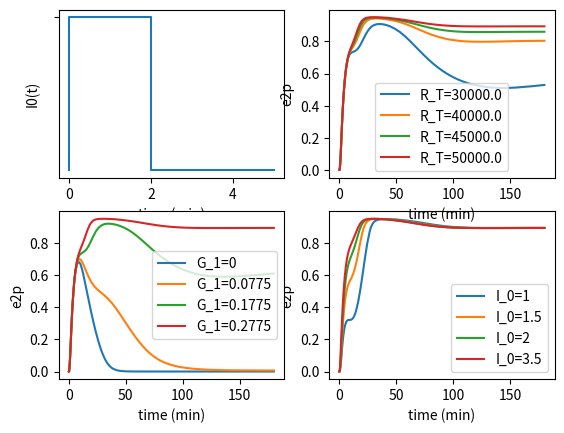

This figure's Python source: (Note: this script raises an exception after producing the figure.)
import numpy as np
import scipy.constants
from scipy.integrate import solve_ivp
import matplotlib.pyplot as plt


class ODESolving:

    def __init__(self, params=None, verbose=False):
        # **Ligand Binding**
        # Units
        if params is None:
            params = {}
        minute = 1
        molecules = 1
        cm = 1
        mole = scipy.constants.N_A * molecules
        litre = 1000 * cm ** 3
        M = mole / litre
        r_cell = 5e-4  # cm
        A = 2 * np.pi * (r_cell ** 2)  # cm^2
        cell = A
        second = minute / 60

        # Parameter values
        self.params = {}
        self.units = {}
        self.params['k_c'], self.units['k_c'] = 0.2, "1/minute"
        self.params['k_e'], self.units['k_e'] = 0.1, "1/minute"

        self.params['k_off'], self.units['k_off'] = 0.1, "1 / minute"
        self.params['k_on'], self.units['k_on'] = 1e8, "1 / (minute * M)"
        self.params['K_d'], self.units['K_d'] = None, "M"

        self.params['Q'], self.units['Q'] = 3e3, "molecules / minute / cell"
        self.params['D'], self.units['D'] = 1e-6, "cm ** 2 / second"
        self.params['Au'], self.units['Au'] = None, ""

        self.params['R_T'], self.units['R_T'] = 5e4, "molecules /cell"
        self.params['S'], self.units['S'] = None, "molecules /cell /minute"
        self.params['Da'], self.units['Da'] = None, ""

        self.params['k_on_D'], self.units['k_on_D'] = 0.1, "1/(M*minute)"
        self.params['k_off_D'], self.units['k_off_D'] = 1e7, "1/minute"
        self.params['B'], self.units['B'] = 1e-7, "M"
        self.params['k_plus'], self.units['k_plus'] = None, ""
        self.params['k_minus'], self.units['k_minus'] = None, ""
        self.params['W'], self.units['W'] = None, ""

        # **Protease activation**
        self.params['k_c_P'], self.units['k_c_P'] = 0.02, "1/minute"
        self.params['k_e_P'], self.units['k_e_P'] = 0.1, "1/minute"
        self.params['k_a_P'], self.units['k_a_P'] = 0.5, "1/minute"
        self.params['k_abase_P'], self.units['k_abase_P'] = 1e-3, "1/minute"
        self.params['nu'], self.units['nu'] = None, ""

        # **Signalling cascade**
        self.params['G_4'], self.units['G_4'] = 1, ""
        self.params['V_m1'], self.units['V_m1'] = 0.5, ""  # or 1?
        self.params['V_m2'], self.units['V_m2'] = 0.15, ""
        self.params['V_m3'], self.units['V_m3'] = 0.15, ""
        self.params['V_m4'], self.units['V_m4'] = 0.15, ""
        self.params['V_m5'], self.units['V_m5'] = 0.25, ""
        self.params['V_m6'], self.units['V_m6'] = 0.05, ""

        K_mj = [0.2] * 6
        K_mj_units = [""] * 6
        self.params['K_m1'], self.params['K_m2'], self.params['K_m3'], self.params['K_m4'], self.params['K_m5'], \
        self.params['K_m6'] = K_mj
        self.units['K_m1'], self.units['K_m2'], self.units['K_m3'], self.units['K_m4'], self.units['K_m5'], self.units[
            'K_m6'] = K_mj_units

        self.params['amplitude'], self.units['amplitude'] = 2.5, ""

        # **Coupled**
        self.params['G_1'], self.units['G_1'] = 0.3, ""
        self.params['G_2'], self.units['G_2'] = 5e-4, ""
        self.params['G_3'], self.units['G_3'] = 1, ""

        for parameter in params:
            if parameter in self.params:
                self.params[parameter] = params[parameter]
            else:
                print(parameter + " is not used calculations. Please check spelling.")

        if 'K_d' not in params:
            self.params['K_d'] = self.params['k_off'] / self.params['k_on']
        if 'Au' not in params:
            self.params['Au'] = (self.params['Q'] * (molecules / minute / cell) * r_cell * cm) / (
                    self.params['D'] * (cm ** 2 / second) * self.params['K_d'] * M)
        if 'S' not in params:
            self.params['S'] = self.params['R_T'] * self.params['k_c']
        if 'Da' not in params:
            self.params['Da'] = (self.params['k_on'] * (1 / (minute * M)) * r_cell * (cm) * self.params['S'] * (
                    molecules / (cell * minute))) / (
                                        self.params['k_c'] * (1 / minute) * self.params['D'] * (cm ** 2 / second))
        if 'k_plus' not in params:
            self.params['k_plus'] = (self.params['k_on_D'] * (1 / (M * minute)) * self.params['B'] * (M) * (
                    r_cell * (cm)) ** 2) / (self.params['D'] * (cm ** 2 / second))
        if 'k_minus' not in params:
            self.params['k_minus'] = (self.params['k_off_D'] * (1 / minute) * (r_cell * cm) ** 2) / (
                    self.params['D'] * (cm ** 2 / second))
        if 'W' not in params:
            self.params['W'] = (1 + np.power(self.params['k_plus'] + self.params['k_minus'], 0.5)) / (
                    1 + (self.params['k_minus'] / np.power(self.params['k_plus'] + self.params['k_minus'], 0.5)))
        if 'nu' not in params:
            self.params['nu'] = self.params['k_a_P'] / self.params['k_e_P']
        #
        # if verbose:
        #     for parameter in self.params:
        #         print(parameter, "=", self.params[parameter], self.units[parameter])

        if verbose:
            print('[')
            for parameter in self.params:
                print('[0,  upper_multiplier *', self.params[parameter], ']  # ', parameter)
            print(']')
        # if verbose:
        #     print('[')
        #     for parameter in self.params:
        #         print('"' + parameter + '", ')
        #     print(']')

    def increasing_input(self, t):
        if t < 20:
            return 0
        else:
            return (t - 20) * (self.params['amplitude'] / 160.0)

    def pulse_input(self, t):
        if 0.0 <= t <= 2.0:
            return self.params['amplitude']
        else:
            return 0

    def steady_input(self, t):
        return self.params['amplitude']

    def receptor_dydt(self, t, R_V, Au):
        R = R_V[0]
        C = R_V[1]
        dot_R = -self.params['k_off'] * R * (Au + self.params['Da'] * C) / (self.params['W'] + self.params['Da'] * R) + \
                self.params['k_c'] * (1 - R) + self.params['k_off'] * C
        dot_C = self.params['k_off'] * R * (Au + self.params['Da'] * C) / (self.params['W'] + self.params['Da'] * R) - (
                self.params['k_e'] + self.params['k_off']) * C
        return [dot_R, dot_C]

    def protease_dydt(self, t, P_V, nu):
        P = P_V[0]
        P_a = P_V[1]
        dot_P = self.params['k_c_P'] * (1 - P) - self.params['k_e_P'] * nu * P
        dot_P_a = self.params['k_e_P'] * nu * P - self.params['k_e_P'] * P_a
        return [dot_P, dot_P_a]

    def cascade2_dydt(self, t, E_V, I):
        e1p = E_V[0]
        e2p = E_V[1]
        dot_e1p = (I(t) / (1 + self.params['G_4'] * e2p)) * self.params['V_m1'] * (1 - e1p) / (
                self.params['K_m1'] + 1 - e1p) - (self.params['V_m2'] * e1p) / (self.params['K_m2'] + e1p)
        dot_e2p = self.params['V_m5'] * e1p * (1 - e2p) / (self.params['K_m5'] + 1 - e2p) - self.params[
            'V_m6'] * e2p / (self.params['K_m6'] + e2p)
        return [dot_e1p, dot_e2p]

    def cascade3_dydt(self, t, E_V, I):
        e1p = E_V[0]
        e2p = E_V[1]
        e3p = E_V[2]
        dot_e1p = (I(t) / (1 + self.params['G_4'] * e3p)) * self.params['V_m1'] * (1 - e1p) / (
                self.params['K_m1'] + 1 - e1p) - (self.params['V_m2'] * e1p) / (self.params['K_m2'] + e1p)
        dot_e2p = self.params['V_m3'] * e1p * (1 - e2p) / (self.params['K_m3'] + 1 - e2p) - self.params[
            'V_m4'] * e2p / (self.params['K_m4'] + e2p)
        dot_e3p = self.params['V_m5'] * e2p * (1 - e3p) / (self.params['K_m5'] + 1 - e3p) - self.params[
            'V_m6'] * e3p / (self.params['K_m6'] + e3p)
        return [dot_e1p, dot_e2p, dot_e3p]

    def cascade4_dydt(self, t, E_V, I):
        e1p = E_V[0]
        e2p = E_V[1]
        e3p = E_V[2]
        e4p = E_V[3]
        dot_e1p = (I(t) / (1 + self.params['G_4'] * e4p)) * self.params['V_m1'] * (1 - e1p) / (
                self.params['K_m1'] + 1 - e1p) - (self.params['V_m2'] * e1p) / (self.params['K_m2'] + e1p)
        dot_e2p = self.params['V_m3'] * e1p * (1 - e2p) / (self.params['K_m3'] + 1 - e2p) - self.params[
            'V_m4'] * e2p / (self.params['K_m4'] + e2p)
        dot_e3p = self.params['V_m3'] * e2p * (1 - e3p) / (self.params['K_m3'] + 1 - e3p) - self.params[
            'V_m4'] * e3p / (self.params['K_m4'] + e3p)
        dot_e4p = self.params['V_m5'] * e3p * (1 - e4p) / (self.params['K_m5'] + 1 - e4p) - self.params[
            'V_m6'] * e4p / (self.params['K_m6'] + e4p)
        return [dot_e1p, dot_e2p, dot_e3p, dot_e4p]

    def coupled2_dydt(self, t, A_V, function='pulse_input'):
        R = A_V[0]
        C = A_V[1]
        P = A_V[2]
        P_a = A_V[3]
        e1p = A_V[4]
        e2p = A_V[5]
        Au = self.params['G_1'] * P_a
        nu = self.params['k_abase_P'] / self.params['k_e_P'] + self.params['G_3'] * e2p

        # print('Au =', Au)
        # print('nu =', nu)

        def I(t):
            I = getattr(self, function)(t) + self.params['G_2'] * self.params['R_T'] * C
            return I

        dotR_C = np.asarray(self.receptor_dydt(t, [R, C], Au))
        dotP_Pa = np.asarray(self.protease_dydt(t, [P, P_a], nu))
        dotE = np.asarray(self.cascade2_dydt(t, [e1p, e2p], I))
        dot_all = np.concatenate((dotR_C, dotP_Pa, dotE))
        return dot_all

    def coupled3_dydt(self, t, A_V, function='pulse_input'):
        R = A_V[0]
        C = A_V[1]
        P = A_V[2]
        P_a = A_V[3]
        e1p = A_V[4]
        e2p = A_V[5]
        e3p = A_V[6]
        Au = self.params['G_1'] * P_a
        nu = self.params['k_abase_P'] / self.params['k_e_P'] + self.params['G_3'] * e3p

        # print('Au =', Au)
        # print('nu =', nu)

        def I(t):
            I = getattr(self, function)(t) + self.params['G_2'] * self.params['R_T'] * C
            return I

        dotR_C = np.asarray(self.receptor_dydt(t, [R, C], Au))
        dotP_Pa = np.asarray(self.protease_dydt(t, [P, P_a], nu))
        dotE = np.asarray(self.cascade3_dydt(t, [e1p, e2p, e3p], I))
        dot_all = np.concatenate((dotR_C, dotP_Pa, dotE))
        return dot_all

    def coupled4_dydt(self, t, A_V, function='pulse_input'):
        R = A_V[0]
        C = A_V[1]
        P = A_V[2]
        P_a = A_V[3]
        e1p = A_V[4]
        e2p = A_V[5]
        e3p = A_V[6]
        e4p = A_V[7]
        Au = self.params['G_1'] * P_a
        nu = self.params['k_abase_P'] / self.params['k_e_P'] + self.params['G_3'] * e4p

        # print('Au =', Au)
        # print('nu =', nu)

        def I(t):
            I = getattr(self, function)(t) + self.params['G_2'] * self.params['R_T'] * C
            return I

        dotR_C = np.asarray(self.receptor_dydt(t, [R, C], Au))
        dotP_Pa = np.asarray(self.protease_dydt(t, [P, P_a], nu))
        dotE = np.asarray(self.cascade4_dydt(t, [e1p, e2p, e3p, e4p], I))
        dot_all = np.concatenate((dotR_C, dotP_Pa, dotE))
        return dot_all

    def solve(self, equations='coupled3', verbose=False, cascade_input='pulse_input', times=None):
        if equations == 'coupled2':
            if verbose:
                print('Solving coupled equations')
            V_0 = [1, 0, 1, 0, 0, 0]
            sol = solve_ivp(self.coupled2_dydt, (0, 180), V_0, args=(cascade_input,), method='LSODA', t_eval=times)
            if verbose:
                print('Solved coupled equations with steady state:', sol.y[:, -1])
            return sol

        if equations == 'coupled3':
            if verbose:
                print('Solving coupled equations')
            V_0 = [1, 0, 1, 0, 0, 0, 0]
            sol = solve_ivp(self.coupled3_dydt, (0, 180), V_0, args=(cascade_input,), method='LSODA', t_eval=times)
            if verbose:
                print('Solved coupled equations with steady state:', sol.y[:, -1])
            return sol

        if equations == 'coupled4':
            if verbose:
                print('Solving coupled equations')
            V_0 = [1, 0, 1, 0, 0, 0, 0, 0]
            sol = solve_ivp(self.coupled4_dydt, (0, 180), V_0, args=(cascade_input,), method='LSODA', t_eval=times)
            if verbose:
                print('Solved coupled equations with steady state:', sol.y[:, -1])
            return sol

        if equations == 'receptor':
            if verbose:
                print('Solving receptor equations')
            V_0 = [1, 0]
            sol = solve_ivp(self.receptor_dydt, (0, 180), V_0, args=(self.params['Au'],), method='LSODA', t_eval=times)
            if verbose:
                print('Solved receptor equations with steady state:', sol.y[:, -1])
            return sol

        if equations == 'protease':
            if verbose:
                print('Solving protease equations')
            V_0 = [1, 0]
            sol = solve_ivp(self.protease_dydt, (0, 180), V_0, args=(self.params['nu'],), method='LSODA', t_eval=times)
            if verbose:
                print('Solved protease equations with steady state:', sol.y[:, -1])
            return sol

        if equations == 'cascade3':
            if verbose:
                print('Solving signalling cascade equations with 3 enzymes')
            V_0 = [0, 0, 0]
            sol = solve_ivp(self.cascade3_dydt, (0, 180), V_0, args=(getattr(self, cascade_input),), method='LSODA',
                            t_eval=times)
            if verbose:
                print('Solved signalling cascade equations with steady state:', sol.y[:, -1])
            return sol

        if equations == 'cascade4':
            if verbose:
                print('Solving signalling cascade equations with 3 enzymes')
            V_0 = [0, 0, 0, 0]
            sol = solve_ivp(self.cascade4_dydt, (0, 180), V_0, args=(getattr(self, cascade_input),), method='LSODA',
                            t_eval=times)
            if verbose:
                print('Solved signalling cascade equations with steady state:', sol.y[:, -1])
            return sol

        if equations == 'cascade2':
            if verbose:
                print('Solving signalling cascade equations with 2 enzymes')
            V_0 = [0, 0]
            sol = solve_ivp(self.cascade2_dydt, (0, 180), V_0, args=(getattr(self, cascade_input),), method='LSODA',
                            t_eval=times)
            if verbose:
                print('Solved signalling cascade equations with steady state:', sol.y[:, -1])
            return sol


def plot_figs(cycles=3):

    sensible_params = {'amplitude': 2.5, 'G_1': 0.2775, 'R_T': 5e4}
    variable_labels = ['R bar', 'C bar', 'P bar', 'P_a bar', 'e1p', 'e2p', 'e3p', 'e4p']
    last_index = cycles+3
    equation = 'coupled' + str(cycles)

    # ode_to_graph = ODESolving(params=sensible_params, verbose=True)
    # sol = ode_to_graph.solve(equations=equation)
    # for i in range(0, last_index+1):
    #     plt.plot(sol.t[:], sol.y[i, :], label=variable_labels[i])
    # plt.legend(loc='best')
    # plt.xlabel('t')
    # plt.grid()
    # plt.show()

    exponents = np.linspace(-2, 2, 5)
    file_name = 'images/' + str(cycles) + 'enzymes_'

    pulse = ODESolving({**sensible_params, 'amplitude': 1})
    plt.subplot(221)
    time = [-0.00000000001, 0.0, 0.00000000001, 1.99999999999, 2.0, 2.0000000001, 5.0]
    pulse_values = []
    for t in time:
        pulse_values.append(pulse.pulse_input(t))
    plt.plot(time, pulse_values)
    plt.ylabel('I0(t)')
    plt.yticks([1.0], " ")
    plt.xlabel('time (min)')


    plt.subplot(224)
    amplitude_values = [1, 1.5, 2, 3.5]
    for value in amplitude_values:
        alter_I = ODESolving({**sensible_params, 'amplitude': value})
        sole = alter_I.solve(equations=equation)
        label = 'I_0=' + str(round(value, 4))
        plt.plot(sole.t[:], sole.y[last_index, :], label=label)
    plt.ylabel(variable_labels[last_index])
    plt.legend(loc='best')
    plt.xlabel('time (min)')

    plt.subplot(223)
    G1_values = [0, 0.0775, 0.1775, 0.2775]
    for value in G1_values:
        alter_G = ODESolving({**sensible_params, 'G_1': value})
        sole = alter_G.solve(equations=equation)
        label = 'G_1=' + str(round(value, 4))
        plt.plot(sole.t[:], sole.y[last_index, :], label=label)
    plt.ylabel(variable_labels[last_index])
    plt.legend(loc='best')
    plt.xlabel('time (min)')

    plt.subplot(222)
    RT_values = [3e4, 4e4, 4.5e4, 5e4]
    for value in RT_values:
        alter_RT = ODESolving({**sensible_params, 'R_T': value})
        sole = alter_RT.solve(equations=equation)
        label = 'R_T=' + str(round(value, 4))
        plt.plot(sole.t[:], sole.y[last_index, :], label=label)
    plt.ylabel(variable_labels[last_index])
    plt.legend(loc='best')
    plt.xlabel('time (min)')
    plt.savefig(file_name + 'fig6.pdf')
    plt.show()


    amplitude_values = 2.5 * np.power(10, exponents)
    for value in amplitude_values:
        alter_I = ODESolving({**sensible_params, 'amplitude': value})
        sole = alter_I.solve(equations=equation)
        label = 'I_0=' + str(round(value, 4))
        plt.plot(sole.t[:], sole.y[last_index, :], label=label)
    plt.ylabel(variable_labels[last_index])
    plt.legend(loc='best')
    plt.xlabel('time (min)')
    plt.savefig(file_name + 'I0variation.pdf')
    plt.show()

    G2_values = 5e-4 * np.power(10, exponents)
    for value in G2_values:
        alter_G = ODESolving({**sensible_params, 'G_2': value})
        sole = alter_G.solve(equations=equation)
        label = 'G_2=' + str(round(value, 4))
        plt.plot(sole.t[:], sole.y[last_index, :], label=label)
    plt.ylabel(variable_labels[last_index])
    plt.legend(loc='best')
    plt.xlabel('time')
    plt.savefig(file_name + 'G2variation.pdf')
    plt.show()

    G1_values = 0.2775 * np.power(10, exponents)
    for value in G1_values:
        alter_G = ODESolving({**sensible_params, 'G_1': value})
        sole = alter_G.solve(equations=equation)
        label = 'G_1=' + str(round(value, 4))
        plt.plot(sole.t[:], sole.y[last_index, :], label=label)
    plt.ylabel(variable_labels[last_index])
    plt.legend(loc='best')
    plt.xlabel('time')
    plt.savefig(file_name + 'G1variation.pdf')
    plt.show()

    G3_values= 1 * np.power(10, exponents)
    for value in G3_values:
        alter_G = ODESolving({**sensible_params, 'G_3': value})
        sole = alter_G.solve(equations=equation)
        label = 'G_3=' + str(round(value, 4))
        plt.plot(sole.t[:], sole.y[last_index, :], label=label)
    plt.ylabel(variable_labels[last_index])
    plt.legend(loc='best')
    plt.xlabel('time')
    plt.savefig(file_name + 'G3variation.pdf')
    plt.show()

    G4_values= 1 * np.power(10, exponents)
    for value in G4_values:
        alter_G = ODESolving({**sensible_params, 'G_4': value})
        sole = alter_G.solve(equations=equation)
        label = 'G_4=' + str(round(value, 4))
        plt.plot(sole.t[:], sole.y[last_index, :], label=label)
    plt.ylabel(variable_labels[last_index])
    plt.legend(loc='best')
    plt.xlabel('time')
    plt.savefig(file_name + 'G4variation.pdf')
    plt.show()


if __name__ == '__main__':
    plot_figs(cycles=2)
    plot_figs(cycles=3)
    plot_figs(cycles=4)

    # sol = ode_to_graph.solve(equations='receptor')
    #
    # plt.plot(sol.t[:], sol.y[0, :], label='R bar')
    # plt.plot(sol.t[:], sol.y[1, :], label='C bar')
    # plt.legend(loc='best')
    # plt.xlabel('t')
    # plt.grid()
    # plt.show()
    #
    # solP = ode_to_graph.solve(equations='protease')
    #
    # plt.plot(solP.t[:], solP.y[0, :], label='P')
    # plt.plot(solP.t[:], solP.y[1, :], label='P_a')
    # plt.legend(loc='best')
    # plt.xlabel('t')
    # plt.grid()
    # plt.show()
    #
    # Q_values = [100, 1000, 3000, 5000]
    # for Q in Q_values:
    #     alter_q = ODESolving({**sensible_params, 'Q': Q})
    #     solC = alter_q.solve(equations='receptor')
    #     label = 'Q=' + str(Q)
    #     plt.plot(solC.t[:], solC.y[1, :]*alter_q.params['R_T'], label=label)
    # plt.ylabel('C')
    # plt.legend(loc='best')
    # plt.xlabel('time')
    # plt.show()
    #
    # k_a_P_values = [0.1, 0.2, 0.5, 1.0]
    # plt.figure(1)
    # plt.figure(2)
    # for value in k_a_P_values:
    #     alter_kap = ODESolving(params={**sensible_params, 'k_a_P': value})
    #     solP = alter_kap.solve(equations='protease')
    #     label = 'k_a_P=' + str(value)
    #     plt.figure(1)
    #     plt.plot(solP.t[:], solP.y[1, :], label=label)
    #     plt.figure(2)
    #     plt.plot(solP.t[:], solP.y[1, :] + solP.y[0, :], label=label)
    #
    # plt.figure(2)
    # plt.ylabel('P+P_a')
    # plt.legend(loc='best')
    # plt.xlabel('time')
    #
    # plt.figure(1)
    # plt.ylabel('P_a')
    # plt.legend(loc='best')
    # plt.xlabel('time')
    # plt.show()
    #
    # solE = ode_to_graph.solve(equations='cascade3')
    #
    # plt.plot(solE.t[:], solE.y[0, :], label='e1p')
    # plt.plot(solE.t[:], solE.y[1, :], label='e2p')
    # plt.plot(solE.t[:], solE.y[2, :], label='e3p')
    # plt.legend(loc='best')
    # plt.xlabel('t')
    # plt.grid()
    # plt.show()
    #
    # G_4_values = [0, 1, 2, 4]
    # for value in G_4_values:
    #     alter_G4 = ODESolving(params={**sensible_params, 'G_4': value})
    #     sol_e3p = alter_G4.solve(equations='cascade3', cascade_input='increasing_input')
    #     label = 'G_4=' + str(value)
    #     input_c = (sol_e3p.t[:]-20)*(2.0/120)
    #     plt.plot(input_c, sol_e3p.y[2, :], label=label)
    # plt.ylabel('e_3p')
    # plt.xlabel('input')
    # plt.legend(loc='best')
    # plt.show()
